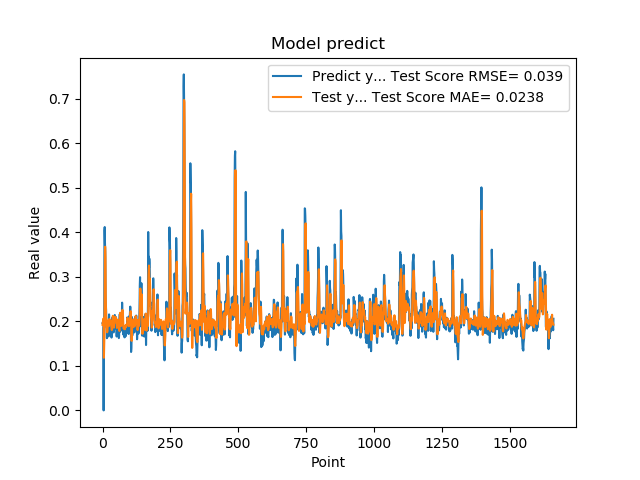

The file beside this chart, header and first rows:
1.955727785830000398e-01, 1.919441854961037031e-01
1.954265981910000005e-01, 1.983087381099307434e-01
2.004670947789999880e-01, 2.005537460081443790e-01
2.029463946819999587e-01, 2.053392382808016114e-01
0.000000000000000000e+00, 2.066257045129628600e-01
1.862521618600000151e-01, 1.181874993342882929e-01
1.862153261900000301e-01, 1.450040146391021745e-01
4.038094580169999670e-01, 1.720074115278552307e-01
4.118085205549999461e-01, 2.846157856925889407e-01
3.743042349819999948e-01, 3.674148692424543117e-01
3.571429848669999685e-01, 3.675811531451805836e-01
2.572054266930000055e-01, 3.420479059049589821e-01
2.409307956699999753e-01, 2.513262773333211908e-01
2.253161966800000249e-01, 2.151216038900566896e-01
1.935185044999999937e-01, 2.015296285345532790e-01
1.787700653079999924e-01, 1.887972390232901532e-01
1.622045934200000150e-01, 1.862413445034210580e-01
1.761920750140000269e-01, 1.753642964853232566e-01
1.883655935530000325e-01, 1.791788171339137037e-01
1.861467957499999548e-01, 1.907281099334426633e-01
1.954913884399999968e-01, 1.963174643711781131e-01
1.954011768099999935e-01, 2.021247211269747157e-01
1.660518944260000185e-01, 2.022041589708023779e-01
1.907722949980000249e-01, 1.892217044790880376e-01
2.156041562559999625e-01, 1.922602380151847146e-01
1.898660957809999716e-01, 2.053273960602998716e-01
1.770474612709999895e-01, 2.038437888631862149e-01
2.001174986360000074e-01, 1.965552425754868437e-01
1.948629021640000125e-01, 1.971341141350248516e-01
1.922753006219999894e-01, 1.976432653751020452e-01
1.779100298880000042e-01, 2.007538818643598566e-01
1.810636967419999854e-01, 1.941781971253822570e-01
1.680064052340000114e-01, 1.892414526830752119e-01
1.635809391740000174e-01, 1.840625425887023048e-01
1.706920862200000111e-01, 1.801500045787136350e-01
1.916799396280000345e-01, 1.824913943351146872e-01
2.085516005749999957e-01, 1.927025518078062383e-01
2.058236002919999752e-01, 2.072316727666702052e-01
1.828240007160000513e-01, 2.124428652796141181e-01
1.857409924269999846e-01, 2.018452430197314185e-01
1.775099337099999841e-01, 1.940083323525985115e-01
1.752161234619999952e-01, 1.874299774863064927e-01
1.971126049759999999e-01, 1.859376287600681688e-01
1.845117062330000057e-01, 1.964643244604974970e-01
1.984785944219999987e-01, 1.963593701221754140e-01
2.143009155989999692e-01, 2.020408442559813722e-01
1.841159015890000139e-01, 2.106464777474281180e-01
2.104043960570000094e-01, 2.008467887244588523e-01
2.032361328599999739e-01, 2.068092995977839910e-01
2.088565975429999833e-01, 2.054738426943368002e-01
1.960448026660000231e-01, 2.076590727363741840e-01
1.900728046889999523e-01, 2.055124800762661574e-01
1.658952832220000062e-01, 1.973645035986504315e-01
1.872539073229999851e-01, 1.852088078521256509e-01
1.852532625200000171e-01, 1.875854932092662353e-01
1.799222826959999966e-01, 1.917474327548865376e-01
2.012764066460000223e-01, 1.924467309781433821e-01
1.978618204589999985e-01, 2.019288278453038044e-01
1.950792670250000027e-01, 2.029881857755879981e-01
1.711323857310000085e-01, 2.032252774399601614e-01
1.623787879939999901e-01, 1.918713427291278972e-01
... 1,599 more rows
